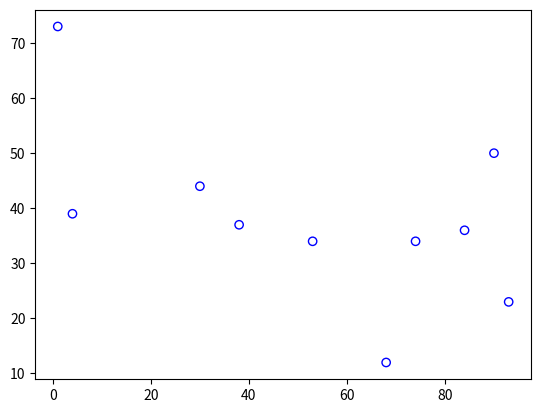

The matplotlib source for this figure:
import numpy as np
import matplotlib.pyplot as plt

x = np.random.randint(1, 100, 10)   # Generar una lista de 10 aleatorios entre 1 y 100
y = np.random.randint(1, 100, 10)

plt.scatter(x, y, facecolors="none", edgecolors="b")    # Quita el fondo y hace el borde azul
plt.show()
